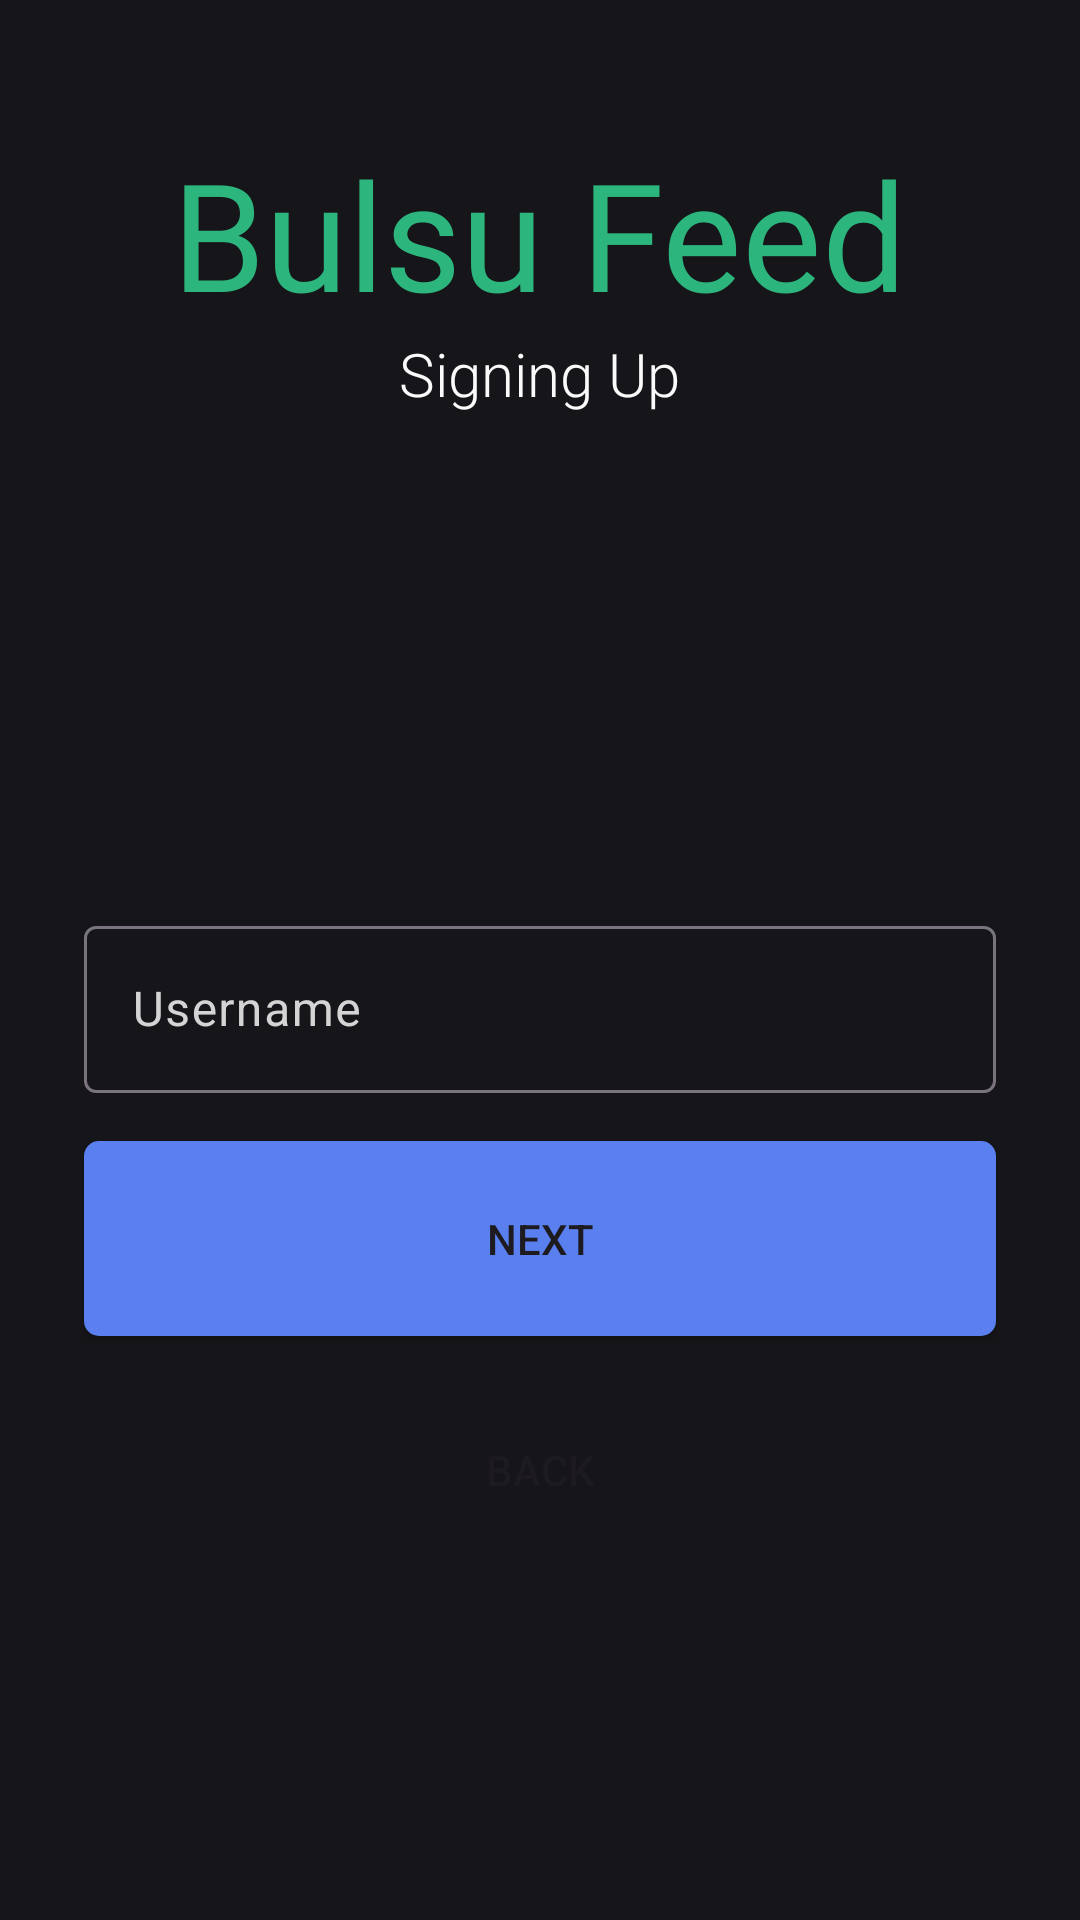

Produce the Android XML layout that renders to this screen, including the resource entries it uses.
<!-- AndroidManifest.xml: application theme Theme.FakeBook -->
<!-- res/layout/activity_sign_up_username.xml -->
<?xml version="1.0" encoding="utf-8"?>
<androidx.constraintlayout.widget.ConstraintLayout xmlns:android="http://schemas.android.com/apk/res/android"
    xmlns:app="http://schemas.android.com/apk/res-auto"
    xmlns:tools="http://schemas.android.com/tools"
    android:id="@+id/main"
    android:layout_width="match_parent"
    android:layout_height="match_parent"
    android:background="#16161A">

    <LinearLayout
        android:id="@+id/title_layout"
        android:layout_width="match_parent"
        android:layout_height="131dp"
        android:gravity="center|top"
        android:orientation="vertical"
        app:layout_constraintBottom_toBottomOf="parent"
        app:layout_constraintEnd_toEndOf="parent"
        app:layout_constraintHorizontal_bias="0.666"
        app:layout_constraintStart_toStartOf="parent"
        app:layout_constraintTop_toTopOf="parent"
        app:layout_constraintVertical_bias="0.087">

        <TextView
            android:layout_width="wrap_content"
            android:layout_height="wrap_content"
            android:fontFamily="@font/poppins_bold"
            android:text="Bulsu Feed"
            android:textColor="#2CB67D"
            android:textSize="50sp"/>

        <com.google.android.material.textfield.TextInputLayout
            android:layout_width="match_parent"
            android:layout_height="match_parent"
            android:gravity="center|top">

            <TextView
                android:id="@+id/textView"
                android:layout_width="wrap_content"
                android:layout_height="match_parent"
                android:fontFamily="sans-serif-light"
                android:text="Signing Up"
                android:textColor="#FAFAFA"
                android:textSize="20sp"
                android:textStyle="normal" />
        </com.google.android.material.textfield.TextInputLayout>
    </LinearLayout>

    <com.google.android.material.textfield.TextInputLayout
        android:id="@+id/signup_username_layout"
        style="@style/CustomTextInputLayoutStyle"
        android:layout_width="match_parent"
        android:layout_height="wrap_content"
        android:layout_marginStart="28dp"
        android:layout_marginTop="128dp"
        android:layout_marginEnd="28dp"
        android:gravity="center"
        app:layout_constraintEnd_toEndOf="parent"
        app:layout_constraintStart_toStartOf="parent"
        app:layout_constraintTop_toBottomOf="@+id/title_layout">

        <com.google.android.material.textfield.TextInputEditText
            android:id="@+id/signup_username"
            android:layout_width="match_parent"
            android:layout_height="wrap_content"
            android:layout_gravity="center"
            style="@style/CustomTextInputLayoutStyle"
            android:hint="Username" />
    </com.google.android.material.textfield.TextInputLayout>

    <Button
        android:id="@+id/signup_next"
        android:layout_width="match_parent"
        android:layout_height="65dp"
        android:layout_marginStart="28dp"
        android:layout_marginTop="16dp"
        android:layout_marginEnd="28dp"
        android:background="@drawable/rounded_button"
        android:text="Next"
        app:layout_constraintEnd_toEndOf="parent"
        app:layout_constraintHorizontal_bias="0.491"
        app:layout_constraintStart_toStartOf="parent"
        app:layout_constraintTop_toBottomOf="@+id/signup_username_layout" />

    <Button
        android:id="@+id/back_to_login"
        android:layout_width="match_parent"
        android:layout_height="65dp"
        android:layout_marginStart="128dp"
        android:layout_marginTop="12dp"
        android:layout_marginEnd="128dp"
        android:background="#00FFFFFF"
        android:text="Back"
        app:layout_constraintEnd_toEndOf="parent"
        app:layout_constraintHorizontal_bias="0.498"
        app:layout_constraintStart_toStartOf="parent"
        app:layout_constraintTop_toBottomOf="@+id/signup_next" />
</androidx.constraintlayout.widget.ConstraintLayout>
<!-- resources referenced by this layout -->
<resources>
  <!-- drawable rounded_button (drawable) -->
  <?xml version="1.0" encoding="utf-8"?>
      <shape xmlns:android="http://schemas.android.com/apk/res/android">
          <solid android:color="#5A80F0"/> 
          <corners android:radius="5dp"/>   
      </shape>
  <style name="CustomTextInputLayoutStyle">
          
          <item name="android:textColorHint">#D4D4D4</item>
          <item name="android:layout_marginTop">20dp</item>
          <item name="android:textColor">#FFFFFF</item>
      </style>
  <style name="Theme.FakeBook" parent="Base.Theme.FakeBook" />
  <style name="Base.Theme.FakeBook" parent="Theme.Material3.DayNight.NoActionBar">
          
          
      </style>
</resources>
